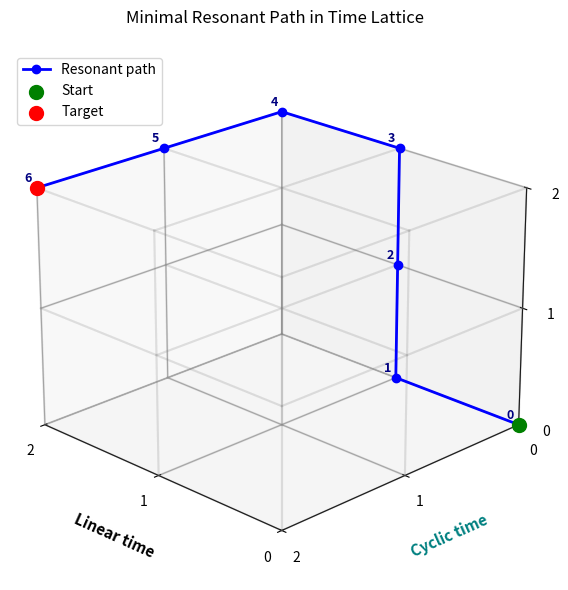

Here is the Python script that generated this plot: (Note: this script raises an exception after producing the figure.)
import numpy as np
import matplotlib.pyplot as plt
import networkx as nx
from mpl_toolkits.mplot3d import Axes3D

# ---------------- Parameters ----------------
grid_size = 3
theta = 0.35  # Resonance threshold
weights = np.array([1.0, 2.0, 0.4])  # (Linear, Cyclic, Subjective)
origin = (0, 0, 0)
target = (2, 2, 2)
max_attempts = 20

# ---------------- Resonant Graph Builder ----------------
def generate_lattice_and_graph():
    lattice = {}
    for x in range(grid_size):
        for y in range(grid_size):
            for z in range(grid_size):
                v = np.random.randn(3)
                v /= np.linalg.norm(v)
                lattice[(x, y, z)] = v

    G = nx.Graph()
    G.add_nodes_from(lattice.keys())

    def edge_weight(a, b):
        delta = np.array(a) - np.array(b)
        return np.sqrt(np.sum(weights * delta**2))

    for t1 in lattice:
        for t2 in lattice:
            if t1 != t2 and sum(abs(np.array(t1) - np.array(t2))) == 1:
                psi1, psi2 = lattice[t1], lattice[t2]
                if np.dot(psi1, psi2)**2 > theta:
                    G.add_edge(t1, t2, weight=edge_weight(t1, t2))
    return G, lattice

# ---------------- Retry Loop ----------------
for attempt in range(max_attempts):
    G, lattice = generate_lattice_and_graph()
    if origin in G and target in G and nx.has_path(G, origin, target):
        path = nx.dijkstra_path(G, origin, target)
        break
else:
    raise RuntimeError(f"No resonant path found between {origin} and {target} after {max_attempts} attempts.")

# ---------------- Save Path ----------------
np.savetxt("minimal_path_nodes.csv", np.array(path), fmt="%d", delimiter=",")

# ---------------- Plotting ----------------
fig = plt.figure(figsize=(8, 6))
ax = fig.add_subplot(projection='3d')

# Light lattice grid
for i in range(grid_size):
    for j in range(grid_size):
        for k in range(grid_size):
            ax.plot([i, i], [j, j], [0, grid_size - 1], color="gray", alpha=0.08)
            ax.plot([i, i], [0, grid_size - 1], [k, k], color="gray", alpha=0.08)
            ax.plot([0, grid_size - 1], [i, i], [k, k], color="gray", alpha=0.08)

# Resonant path
x, y, z = zip(*path)
ax.plot(x, y, z, marker='o', color='blue', linewidth=2, label='Resonant path')

# Node annotations
for i, (xi, yi, zi) in enumerate(path):
    ax.text(xi + 0.05, yi + 0.05, zi + 0.05, str(i), fontsize=9, color='navy', weight='bold')

# Start/Target
ax.scatter(*origin, color='green', s=100, label='Start')
ax.scatter(*target, color='red', s=100, label='Target')

# Camera view
ax.view_init(elev=22, azim=135)

# Axis ticks
ax.set_xlim(0, grid_size - 1)
ax.set_ylim(0, grid_size - 1)
ax.set_zlim(0, grid_size - 1)
ax.set_xticks([0, 1, 2])
ax.set_yticks([0, 1, 2])
ax.set_zticks([0, 1, 2])

# ---------------- ✅ PROFESSIONAL AXIS LABELS ----------------
ax.set_xlabel("Linear time", labelpad=14, fontsize=11, fontweight='bold', color='black')
ax.set_ylabel("Cyclic time", labelpad=14, fontsize=11, fontweight='bold', color='teal')
ax.set_zlabel("Subjective time", labelpad=14, fontsize=11, fontweight='bold', color='orange')

# Title and legend
ax.set_title("Minimal Resonant Path in Time Lattice", pad=20)
ax.legend(loc='upper left')
plt.tight_layout()

# Export
plt.savefig("../figures/fig_minpath_with_labels.png", dpi=300)
plt.show()
